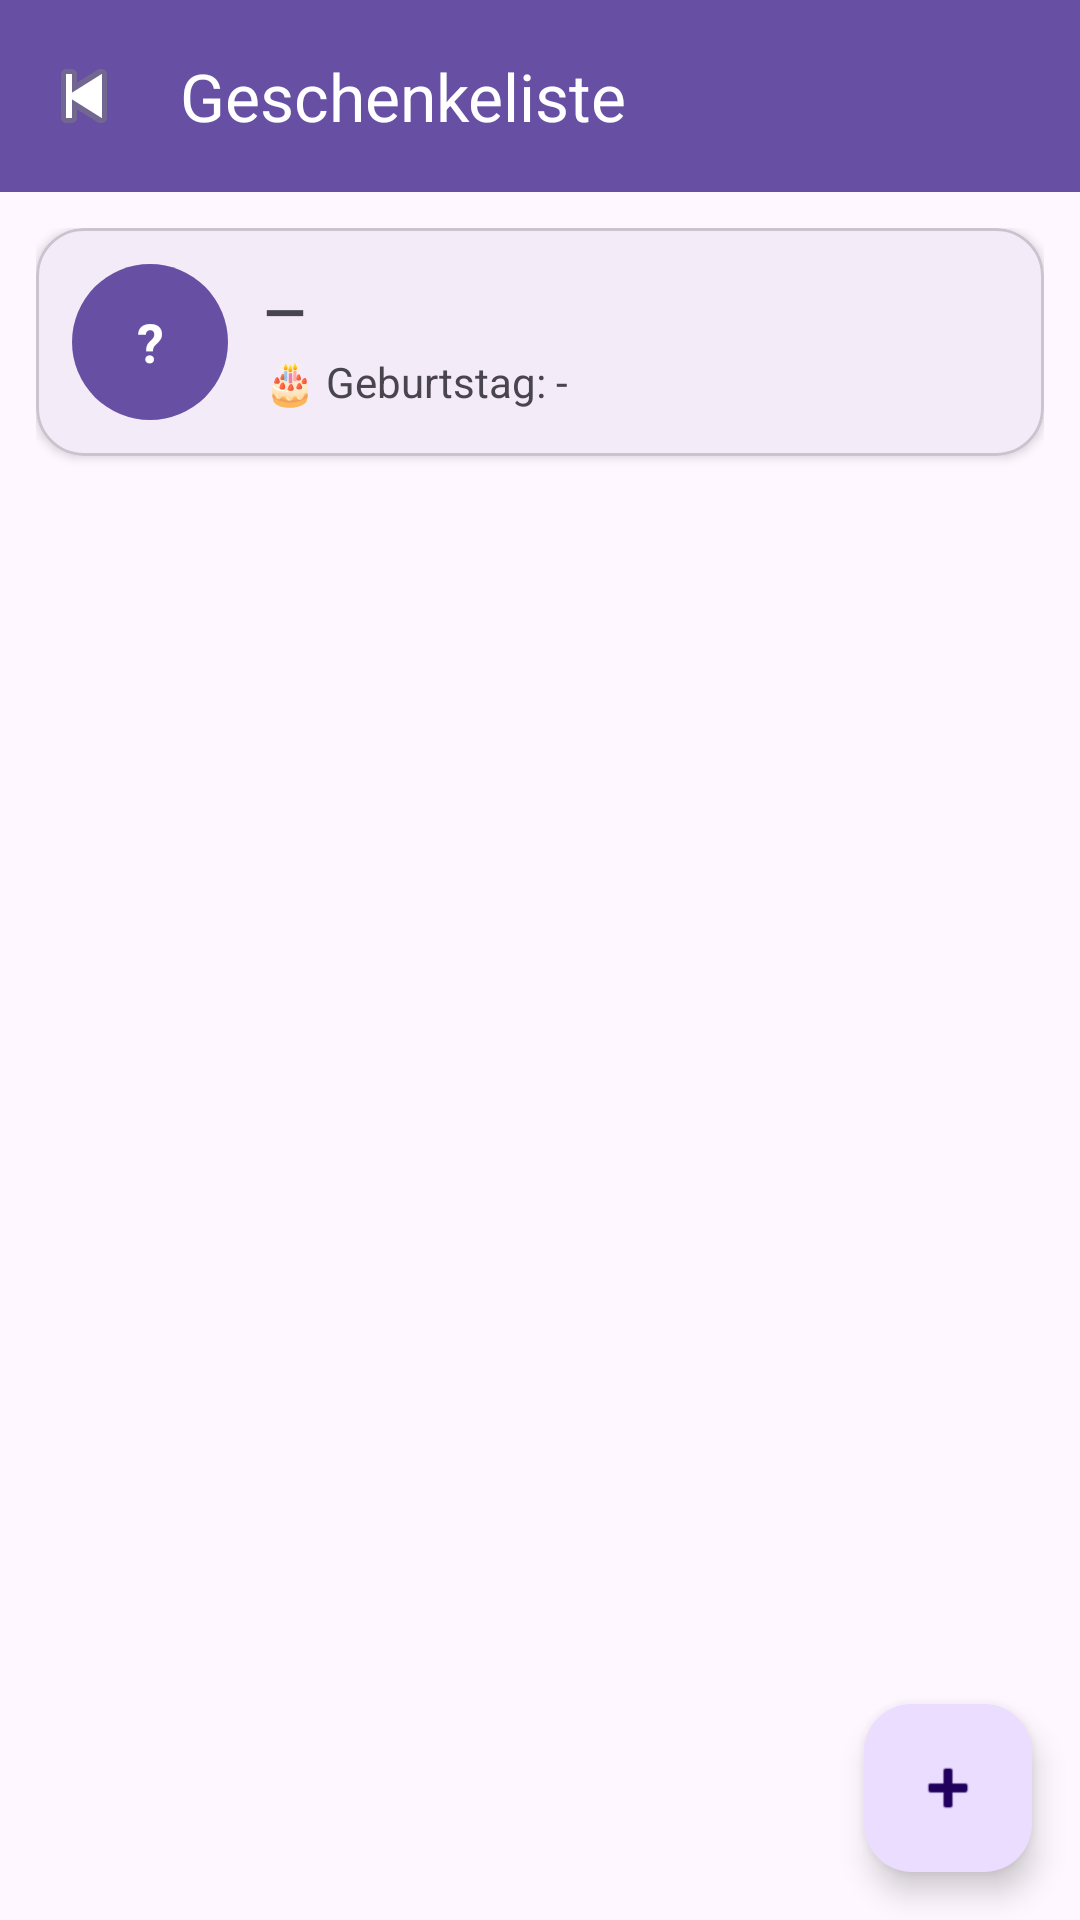

The Android layout XML behind this screen, and the referenced resources:
<!-- AndroidManifest.xml: application theme Theme.GeschenkPlaner -->
<!-- res/layout/activity_person_detail.xml -->
<?xml version="1.0" encoding="utf-8"?>
<androidx.coordinatorlayout.widget.CoordinatorLayout
    xmlns:android="http://schemas.android.com/apk/res/android"
    xmlns:app="http://schemas.android.com/apk/res-auto"
    android:layout_width="match_parent"
    android:layout_height="match_parent">

    <com.google.android.material.appbar.MaterialToolbar
        android:id="@+id/toolbar"
        android:layout_width="match_parent"
        android:layout_height="wrap_content"
        android:background="?attr/colorPrimary"
        app:titleTextColor="@android:color/white"
        app:navigationIcon="@android:drawable/ic_media_previous"
        app:title="Geschenkeliste" />

    <LinearLayout
        android:layout_width="match_parent"
        android:layout_height="match_parent"
        android:layout_marginTop="?attr/actionBarSize"
        android:orientation="vertical"
        android:padding="12dp">

        <com.google.android.material.card.MaterialCardView
            android:layout_width="match_parent"
            android:layout_height="wrap_content"
            android:layout_marginBottom="12dp"
            app:cardCornerRadius="16dp"
            app:cardElevation="2dp">

            <LinearLayout
                android:layout_width="match_parent"
                android:layout_height="wrap_content"
                android:gravity="center_vertical"
                android:orientation="horizontal"
                android:padding="12dp">

                <TextView
                    android:id="@+id/tvPersonInitial"
                    android:layout_width="52dp"
                    android:layout_height="52dp"
                    android:background="@drawable/bg_initial_circle"
                    android:gravity="center"
                    android:text="?"
                    android:textColor="@android:color/white"
                    android:textSize="18sp"
                    android:textStyle="bold" />

                <LinearLayout
                    android:layout_width="0dp"
                    android:layout_height="wrap_content"
                    android:layout_weight="1"
                    android:orientation="vertical"
                    android:paddingStart="12dp">

                    <TextView
                        android:id="@+id/tvPersonName"
                        android:layout_width="wrap_content"
                        android:layout_height="wrap_content"
                        android:text="—"
                        android:textSize="18sp"
                        android:textStyle="bold" />

                    <TextView
                        android:id="@+id/tvBirthdayHint"
                        android:layout_width="wrap_content"
                        android:layout_height="wrap_content"
                        android:paddingTop="2dp"
                        android:text="🎂 Geburtstag: -" />
                </LinearLayout>

            </LinearLayout>
        </com.google.android.material.card.MaterialCardView>

        <androidx.recyclerview.widget.RecyclerView
            android:id="@+id/rvGifts"
            android:layout_width="match_parent"
            android:layout_height="0dp"
            android:layout_weight="1" />
    </LinearLayout>

    <com.google.android.material.floatingactionbutton.FloatingActionButton
        android:id="@+id/fabAddGift"
        android:layout_width="wrap_content"
        android:layout_height="wrap_content"
        android:layout_gravity="bottom|end"
        android:layout_margin="16dp"
        android:contentDescription="Add gift"
        app:srcCompat="@android:drawable/ic_input_add" />

</androidx.coordinatorlayout.widget.CoordinatorLayout>
<!-- resources referenced by this layout -->
<resources>
  <!-- drawable bg_initial_circle (drawable) -->
  <?xml version="1.0" encoding="utf-8"?>
  <shape xmlns:android="http://schemas.android.com/apk/res/android"
      android:shape="oval">
  
      <solid android:color="?attr/colorPrimary"/>
  </shape>
  <style name="Theme.GeschenkPlaner" parent="Base.Theme.GeschenkPlaner" />
  <style name="Base.Theme.GeschenkPlaner" parent="Theme.Material3.DayNight.NoActionBar">
          
          
      </style>
</resources>
